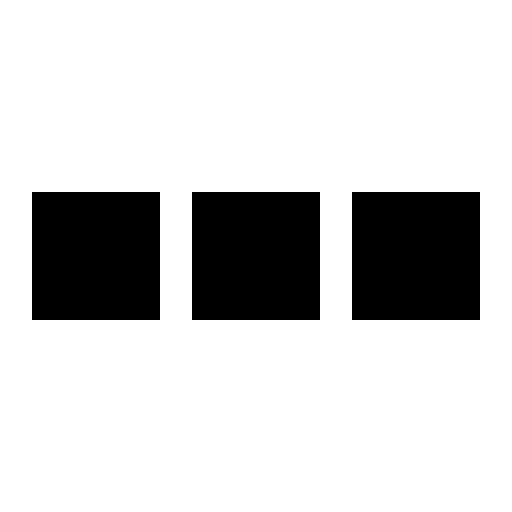
t = 0.00 s
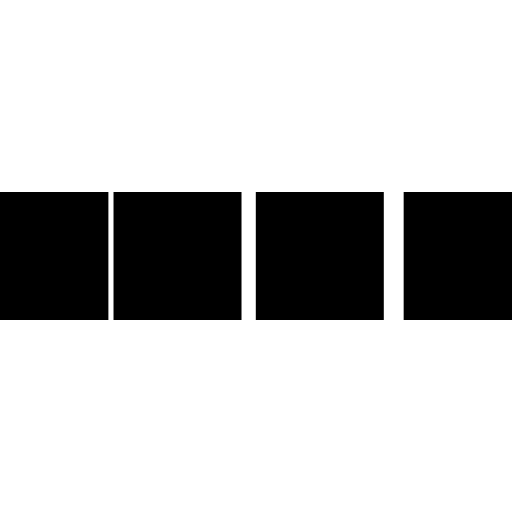
t = 0.10 s
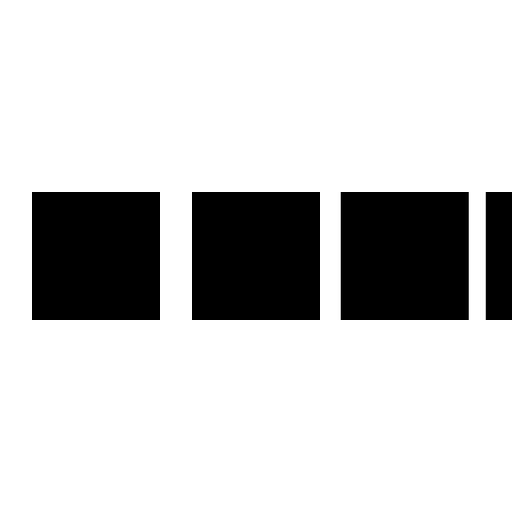
t = 0.30 s
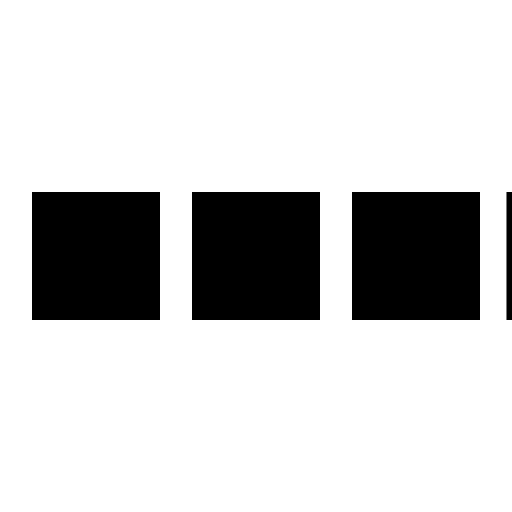
t = 0.40 s
t = 0.50 s: frame unchanged from t = 0.00 s, image omitted
t = 0.70 s: frame unchanged from t = 0.00 s, image omitted

The animated SVG that drew these frames (rendered in a browser with its animation timeline set to each time). Animation: 4 SMIL elements (animateTransform=4); one cycle of 0.80 s, repeats indefinitely.

<svg xmlns="http://www.w3.org/2000/svg" viewBox="0 0 32 32" width="32" height="32">
  <path transform="translate(-8 0)" d="M0 12 V20 H8 V12z"> 
    <animateTransform attributeName="transform" type="translate" values="-8 0; 2 0; 2 0;" dur="0.8s" repeatCount="indefinite" begin="0" keytimes="0;.25;1" keySplines="0.2 0.2 0.4 0.8;0.2 0.6 0.4 0.8" calcMode="spline"  />
  </path>
  <path transform="translate(2 0)" d="M0 12 V20 H8 V12z"> 
    <animateTransform attributeName="transform" type="translate" values="2 0; 12 0; 12 0;" dur="0.8s" repeatCount="indefinite" begin="0" keytimes="0;.35;1" keySplines="0.2 0.2 0.4 0.8;0.2 0.6 0.4 0.8" calcMode="spline"  />
  </path>
  <path transform="translate(12 0)" d="M0 12 V20 H8 V12z"> 
    <animateTransform attributeName="transform" type="translate" values="12 0; 22 0; 22 0;" dur="0.8s" repeatCount="indefinite" begin="0" keytimes="0;.45;1" keySplines="0.2 0.2 0.4 0.8;0.2 0.6 0.4 0.8" calcMode="spline"  />
  </path>
  <path transform="translate(24 0)" d="M0 12 V20 H8 V12z"> 
    <animateTransform attributeName="transform" type="translate" values="22 0; 32 0; 32 0;" dur="0.8s" repeatCount="indefinite" begin="0" keytimes="0;.55;1" keySplines="0.2 0.2 0.4 0.8;0.2 0.6 0.4 0.8" calcMode="spline"  />
  </path>
</svg>
